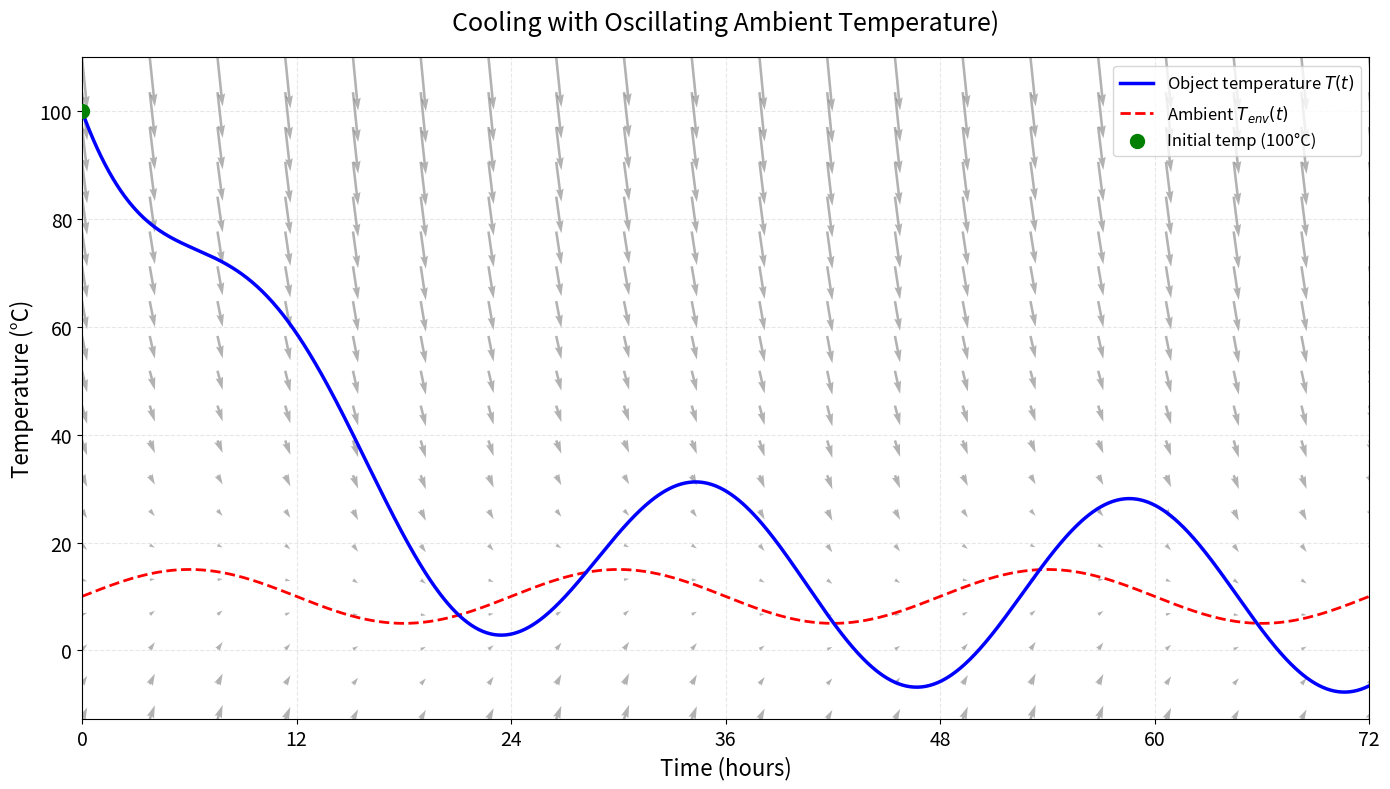

Generate this figure with matplotlib:
import numpy as np
import matplotlib.pyplot as plt

# Parameters
T_initial = 100    # Initial object temp (°C) 
k = 0.1            # Cooling rate (hr^-1)
T0 = 10            # Mean ambient temp (°C)
A = 5              # Oscillation amplitude (°C)
omega = 2*np.pi/24 # Angular frequency (daily cycle)
days = 3           # Number of days   

# Time grid 
t = np.linspace(0, 24*days, 1000)  

# Particular solution coefficients
B = A*k/(k**2 + omega**2)
D = -A*omega/(k**2 + omega**2)

# Integration constant to satisfy initial condition
C = T_initial - T0 - B*np.sin(omega*0) - D*np.cos(omega*0)

# Complete solution
T = T0 + C*np.exp(-k*t) + B*np.sin(omega*t) + D*np.cos(omega*t)

# Ambient temperature
T_env = T0 + A*np.sin(omega*t)

# ODE for direction field
def cooling_ode(T_val, t_val):
    return k*(T0 + A*np.sin(omega*t_val) - T_val)

# Dynamic plot ranges
T_min = min(T_env.min(), T.min()) - 5
T_max = max(T_env.max(), T.max(), T_initial) + 10

# Create figure
plt.figure(figsize=(14, 8))

# Plot direction field
t_grid, T_grid = np.meshgrid(
    np.linspace(0, 24*days, 20),
    np.linspace(T_min, T_max, 20)
)
slopes = cooling_ode(T_grid, t_grid)
plt.quiver(t_grid, T_grid, 
           np.ones_like(t_grid), slopes,
           color='gray', scale=250, width=0.002, alpha=0.6)

# Plot temperatures
plt.plot(t, T, label=f'Object temperature $T(t)$', 
         color='blue', linewidth=2.5, zorder=3)
plt.plot(t, T_env, '--', label='Ambient $T_{env}(t)$', 
         color='red', linewidth=2, zorder=2)

# Mark initial temperature
plt.scatter(0, T_initial, color='green', s=100, zorder=4,
            label=f'Initial temp ({T_initial}°C)')

# Formatting
plt.xticks(np.arange(0, 24*days+1, 12), fontsize=14)
plt.yticks(fontsize=14)
plt.xlabel('Time (hours)', fontsize=16)
plt.ylabel('Temperature (°C)', fontsize=16)
plt.legend(fontsize=12, loc='upper right')
plt.grid(True, linestyle='--', alpha=0.3)
plt.xlim(0, 24*days)
plt.ylim(T_min, T_max)

plt.title(f'Cooling with Oscillating Ambient Temperature)', 
          fontsize=18, pad=20)
plt.tight_layout()
plt.show()
